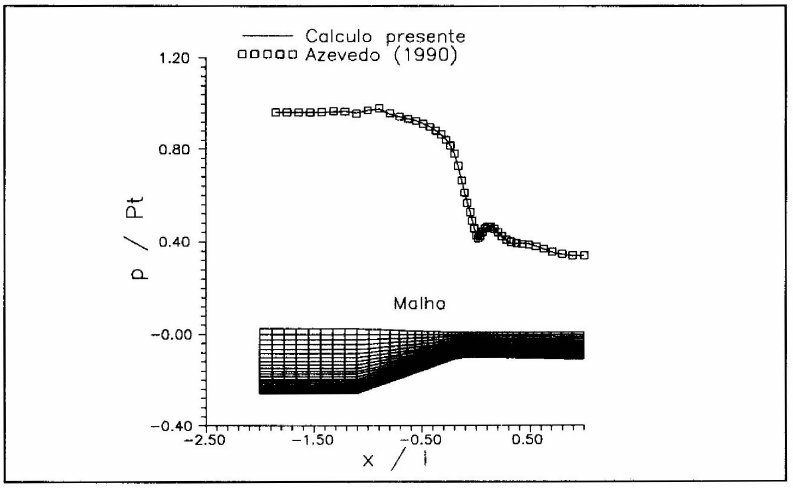

The data file committed next to this chart (first rows):
-1.8514350609126584, 0.9700598802395209
-1.76, 0.9665
-1.622, 0.9665
-1.53, 0.9665
-1.422, 0.9629
-1.315, 0.9665
-1.208, 0.9665
-1.108, 0.9593
-1.001, 0.9701
-0.8935, 0.9772
-0.7941, 0.9557
-0.7022, 0.9449
-0.6179, 0.9341
-0.549, 0.9269
-0.4878, 0.9126
-0.4189, 0.8982
-0.3731, 0.8838
-0.3195, 0.8695
-0.2737, 0.8479
-0.2355, 0.8192
-0.1974, 0.7868
-0.1595, 0.7293
-0.1292, 0.6683
-0.1066, 0.6144
-0.0762, 0.5713
-0.0458, 0.5317
-0.03839, 0.4922
-0.01561, 0.4599
-0.008087, 0.4383
-0.0005162, 0.424
0.007101, 0.4168
0.0224, 0.4132
0.0378, 0.424
0.04553, 0.4347
0.0609, 0.4419
0.06861, 0.4491
0.08396, 0.4527
0.107, 0.4599
0.1376, 0.4599
0.1682, 0.4491
0.1988, 0.4419
0.2294, 0.4311
0.2447, 0.4204
0.26, 0.4168
0.2906, 0.406
0.3212, 0.3988
0.3518, 0.3988
0.3825, 0.3988
0.4131, 0.3952
0.4514, 0.3916
0.4744, 0.3916
0.505, 0.388
0.5356, 0.3844
0.551, 0.3844
0.5739, 0.3808
0.6045, 0.3737
0.6352, 0.3701
0.6581, 0.3665
0.6811, 0.3629
0.704, 0.3557
0.7423, 0.3521
... 5 more rows
